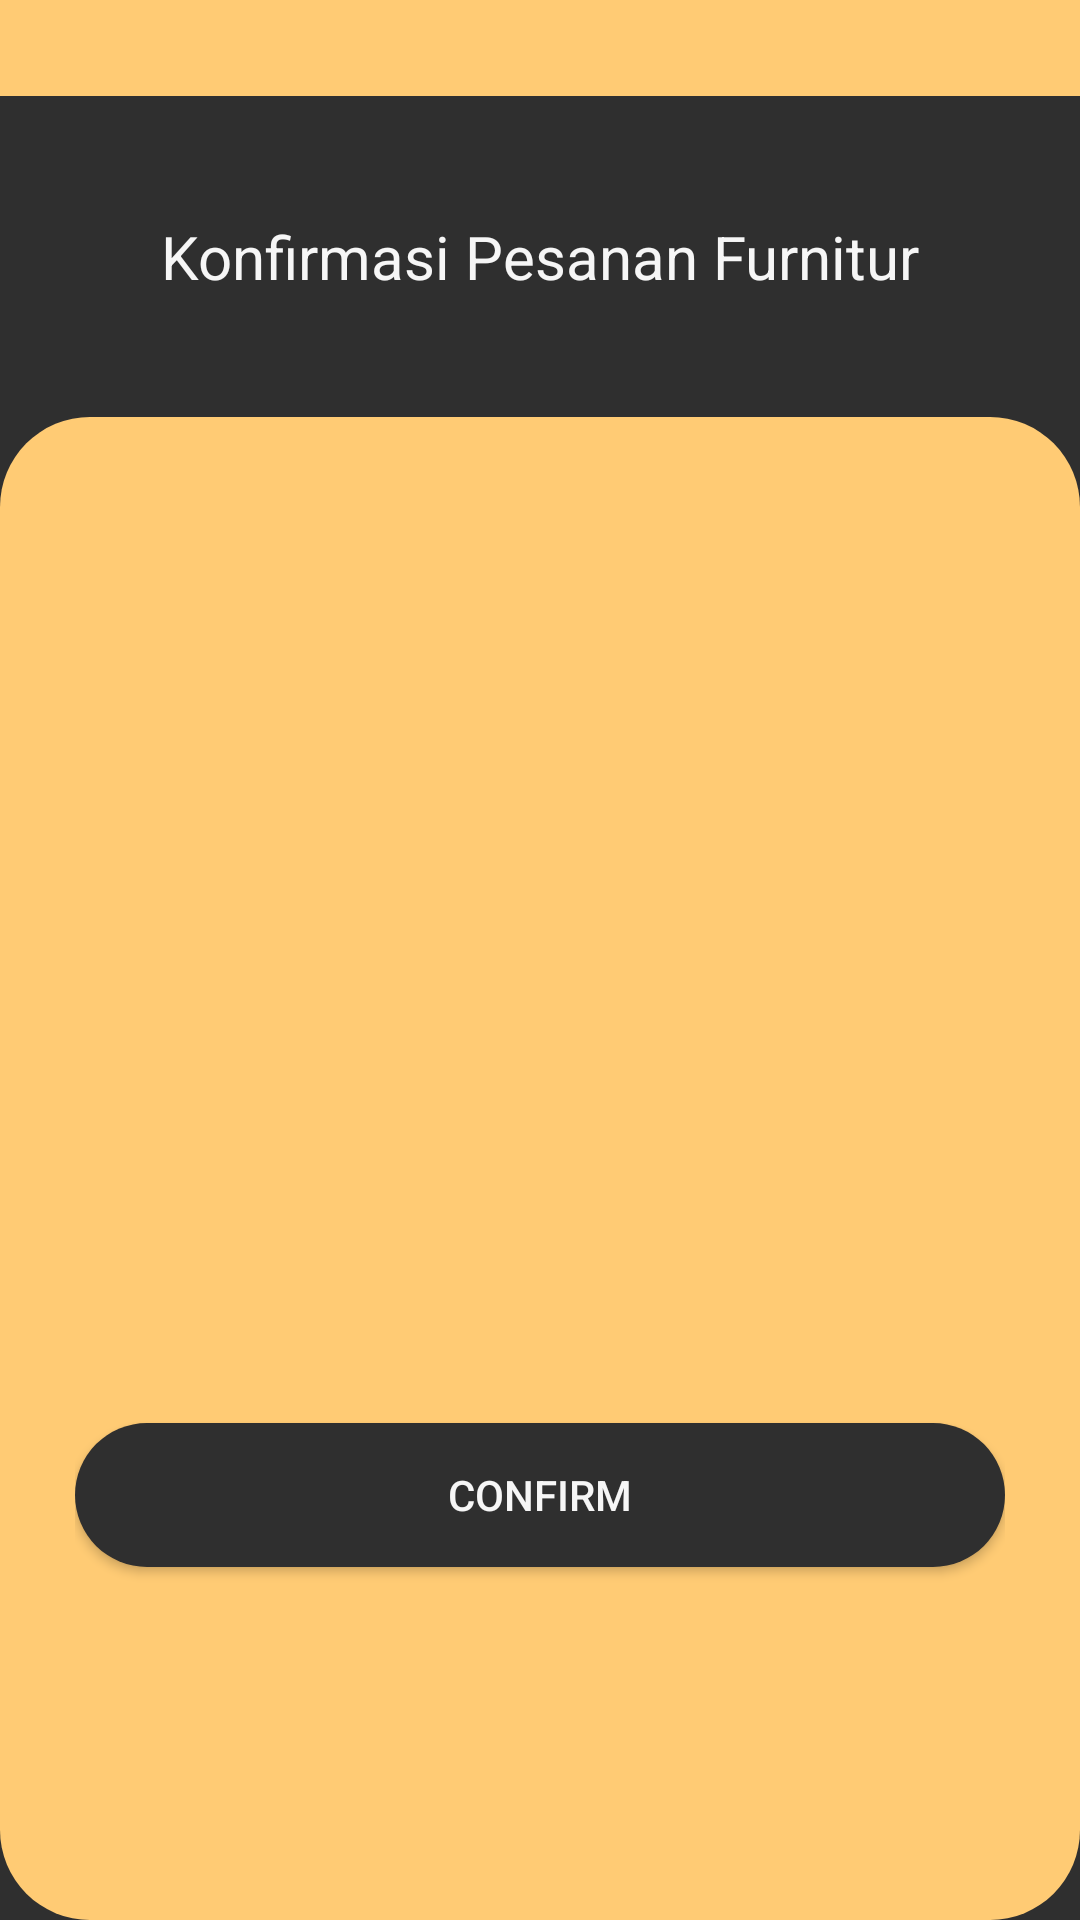

Layout XML and referenced resources for this Android screen:
<!-- AndroidManifest.xml: activity theme AppBar -->
<!-- res/layout/activity_konfirmasi_pesanan.xml -->
<?xml version="1.0" encoding="utf-8"?>
<LinearLayout xmlns:android="http://schemas.android.com/apk/res/android"
    xmlns:tools="http://schemas.android.com/tools"
    android:layout_width="match_parent"
    android:layout_height="match_parent"
    android:background="@color/colorGrey"
    android:orientation="vertical">

    <include layout="@layout/toolbar"/>

    <TextView
        android:layout_width="match_parent"
        android:layout_height="wrap_content"
        android:text="Konfirmasi Pesanan Furnitur"
        android:textAlignment="center"
        android:textColor="@color/colorWhite"
        android:layout_margin="40dp"
        android:textSize="20dp"/>

    <LinearLayout
        android:layout_width="match_parent"
        android:layout_height="match_parent"
        android:orientation="vertical"
        android:background="@drawable/bg_btn1"
        android:padding="25dp">

        <TextView
            android:id="@+id/id_furnitur"
            android:layout_width="match_parent"
            android:layout_height="wrap_content"
            android:layout_marginBottom="10dp"
            android:textAppearance="?android:attr/textAppearanceMedium"
            tools:text="ID Furnitur: 123456" />

        <TextView
            android:id="@+id/user_id"
            android:layout_width="match_parent"
            android:layout_height="wrap_content"
            android:layout_marginBottom="10dp"
            android:textAppearance="?android:attr/textAppearanceMedium"
            tools:text="User ID: ABC123" />

        <TextView
            android:id="@+id/order_date"
            android:layout_width="match_parent"
            android:layout_height="wrap_content"
            android:layout_marginBottom="10dp"
            android:textAppearance="?android:attr/textAppearanceMedium"
            tools:text="Order Date: 2023-06-22" />

        <TextView
            android:id="@+id/alamat"
            android:layout_width="match_parent"
            android:layout_height="wrap_content"
            android:layout_marginBottom="10dp"
            android:textAppearance="?android:attr/textAppearanceMedium"
            tools:text="Alamat: Jalan Raya No. 123" />

        <TextView
            android:id="@+id/qty"
            android:layout_width="match_parent"
            android:layout_height="wrap_content"
            android:layout_marginBottom="10dp"
            android:textAppearance="?android:attr/textAppearanceMedium"
            tools:text="Quantity: 2" />

        <TextView
            android:id="@+id/harga"
            android:layout_width="match_parent"
            android:layout_height="wrap_content"
            android:layout_marginBottom="10dp"
            android:textAppearance="?android:attr/textAppearanceMedium"
            tools:text="Harga: Rp500,000" />
        <TextView
            android:id="@+id/total_order"
            android:layout_width="match_parent"
            android:layout_height="wrap_content"
            android:layout_marginBottom="80dp"
            android:textAppearance="?android:attr/textAppearanceMedium"
            tools:text="Total Order: Rp1,000,000" />

        <Button
            android:id="@+id/confirm_button"
            android:layout_width="match_parent"
            android:layout_height="wrap_content"
            android:textColor="@color/colorWhite"
            android:background="@drawable/bg_btn2"
            android:text="Confirm" />
    </LinearLayout>

</LinearLayout>
<!-- res/layout/toolbar.xml (included above) -->
<?xml version="1.0" encoding="utf-8"?>
<RelativeLayout xmlns:android="http://schemas.android.com/apk/res/android"
    android:id="@+id/toolbar"
    android:layout_width="match_parent"
    android:layout_height="wrap_content"
    android:background="@color/colorYellow">
<RelativeLayout
    android:layout_width="match_parent"
    android:layout_height="wrap_content"
    android:padding="16dp">
    <ImageView
        android:id="@+id/back_icon"
        android:layout_width="wrap_content"
        android:layout_height="wrap_content"
        android:src="@drawable/ic_arrow_back"/>


</RelativeLayout>
</RelativeLayout>
<!-- resources referenced by this layout -->
<resources>
  <color name="colorGrey">#2f2f2f</color>
  <color name="colorWhite">#f6f6f6</color>
  <color name="colorYellow">#ffcb74</color>
  <!-- drawable bg_btn1 (drawable) -->
  <?xml version="1.0" encoding="utf-8"?>
  <selector xmlns:android="http://schemas.android.com/apk/res/android">
      <item>
          <shape android:shape="rectangle">
              <corners android:radius="30dp"/>
              <solid android:color="@color/colorYellow"/>
          </shape>
      </item>
  </selector>
  <!-- drawable bg_btn2 (drawable) -->
  <?xml version="1.0" encoding="utf-8"?>
  <selector xmlns:android="http://schemas.android.com/apk/res/android">
      <item>
          <shape android:shape="rectangle">
              <corners android:radius="30dp"/>
              <solid android:color="@color/colorGrey"/>
          </shape>
      </item>
  </selector>
  <style name="AppBar" parent="Theme.AppCompat.Light.NoActionBar">
          
          <item name="colorPrimary">@color/colorPrimary</item>
          <item name="colorPrimaryDark">@color/colorPrimaryDark</item>
          <item name="colorAccent">@color/colorAccent</item>
          <item name="fontFamily">@font/robotomed</item>
      </style>
  <color name="colorPrimary">#FF2196F3</color>
  <color name="colorPrimaryDark">#3700B3</color>
  <color name="colorAccent">#03DAC5</color>
</resources>
